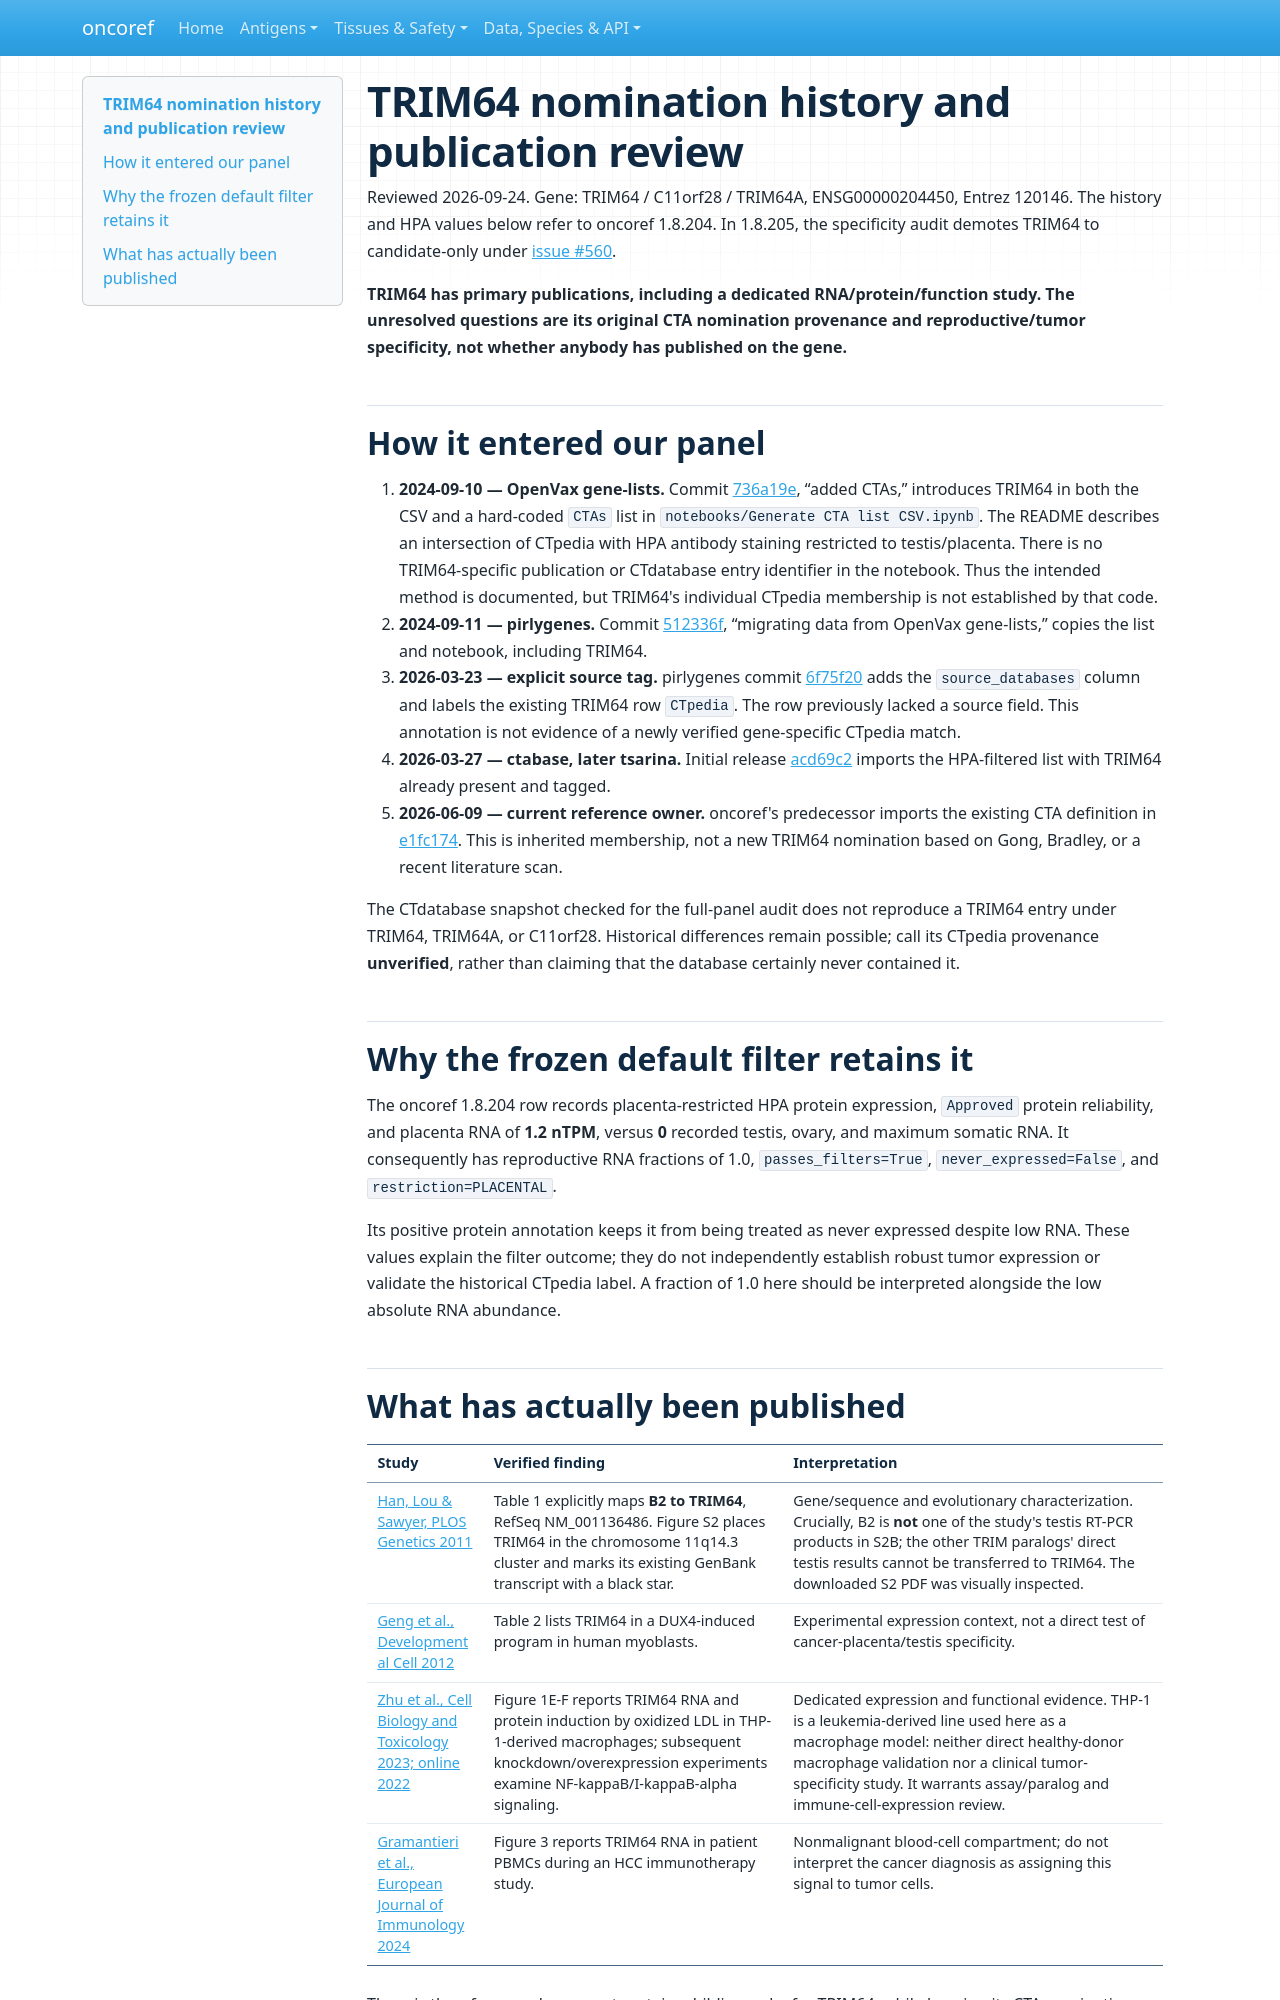

repository: pirl-unc/oncoref · page: audits/trim64-nomination/index.html · generator: mkdocs

# TRIM64 nomination history and publication review

Reviewed 2026-09-24. Gene: TRIM64 / C11orf28 / TRIM64A, ENSG00000204450, Entrez 120146. The history and HPA values below refer to oncoref 1.8.204. In 1.8.205, the specificity audit demotes TRIM64 to candidate-only under [issue #560](https://github.com/pirl-unc/oncoref/issues/560).

**TRIM64 has primary publications, including a dedicated RNA/protein/function study. The unresolved questions are its original CTA nomination provenance and reproductive/tumor specificity, not whether anybody has published on the gene.**

## How it entered our panel

1. **2024-09-10 — OpenVax gene-lists.** Commit [736a19e](https://github.com/openvax/gene-lists/commit/736a19ee3342431638e85c4d7d3ec9353b8c07ca), “added CTAs,” introduces TRIM64 in both the CSV and a hard-coded `CTAs` list in `notebooks/Generate CTA list CSV.ipynb`. The README describes an intersection of CTpedia with HPA antibody staining restricted to testis/placenta. There is no TRIM64-specific publication or CTdatabase entry identifier in the notebook. Thus the intended method is documented, but TRIM64's individual CTpedia membership is not established by that code.
2. **2024-09-11 — pirlygenes.** Commit [512336f](https://github.com/pirl-unc/pirlygenes/commit/512336f9d05af612608993b55a1e7612ece5c4cd), “migrating data from OpenVax gene-lists,” copies the list and notebook, including TRIM64.
3. **2026-03-23 — explicit source tag.** pirlygenes commit [6f75f20](https://github.com/pirl-unc/pirlygenes/commit/6f75f20) adds the `source_databases` column and labels the existing TRIM64 row `CTpedia`. The row previously lacked a source field. This annotation is not evidence of a newly verified gene-specific CTpedia match.
4. **2026-03-27 — ctabase, later tsarina.** Initial release [acd69c2](https://github.com/pirl-unc/tsarina/commit/acd69c2059b116a1c9478838df6beee76d85d053) imports the HPA-filtered list with TRIM64 already present and tagged.
5. **2026-06-09 — current reference owner.** oncoref's predecessor imports the existing CTA definition in [e1fc174](https://github.com/pirl-unc/oncoref/commit/e1fc17457a413cc5eeff04cd1f3f560c95f4bfca). This is inherited membership, not a new TRIM64 nomination based on Gong, Bradley, or a recent literature scan.

The CTdatabase snapshot checked for the full-panel audit does not reproduce a TRIM64 entry under TRIM64, TRIM64A, or C11orf28. Historical differences remain possible; call its CTpedia provenance **unverified**, rather than claiming that the database certainly never contained it.

## Why the frozen default filter retains it

The oncoref 1.8.204 row records placenta-restricted HPA protein expression, `Approved` protein reliability, and placenta RNA of **1.2 nTPM**, versus **0** recorded testis, ovary, and maximum somatic RNA. It consequently has reproductive RNA fractions of 1.0, `passes_filters=True`, `never_expressed=False`, and `restriction=PLACENTAL`.

Its positive protein annotation keeps it from being treated as never expressed despite low RNA. These values explain the filter outcome; they do not independently establish robust tumor expression or validate the historical CTpedia label. A fraction of 1.0 here should be interpreted alongside the low absolute RNA abundance.
